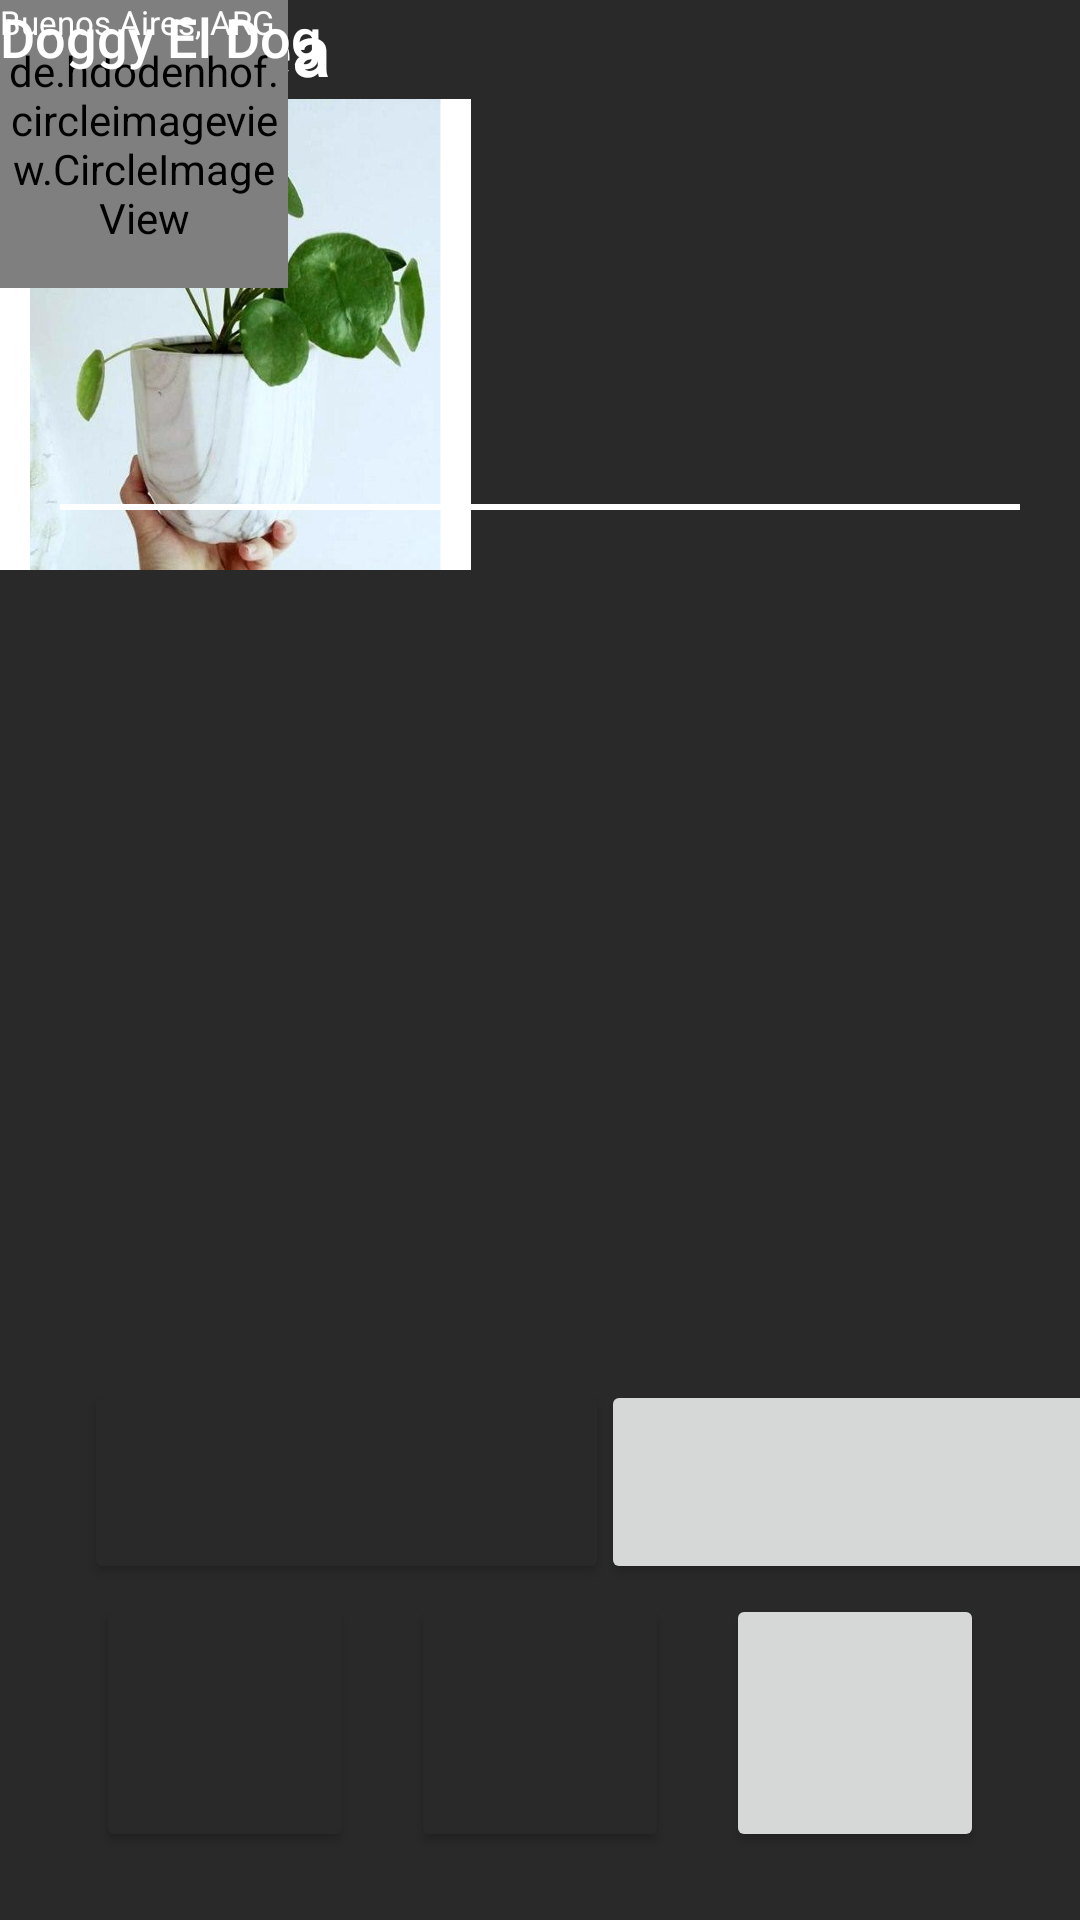

Produce the Android XML layout that renders to this screen, including the resource entries it uses.
<!-- AndroidManifest.xml: application theme Theme.MacetApp -->
<!-- res/layout/activity_dashboard3.xml -->
<?xml version="1.0" encoding="utf-8"?>
<androidx.constraintlayout.widget.ConstraintLayout xmlns:android="http://schemas.android.com/apk/res/android"
    xmlns:app="http://schemas.android.com/apk/res-auto"
    xmlns:tools="http://schemas.android.com/tools"
    android:layout_width="match_parent"
    android:layout_height="match_parent"
    tools:context=".Dashboard">

    <View
        android:id="@+id/view"
        android:layout_width="417dp"
        android:layout_height="732dp"
        android:background="#FFFFFF"
        android:backgroundTint="#292929"
        app:layout_constraintBottom_toBottomOf="parent"
        app:layout_constraintEnd_toEndOf="parent"
        app:layout_constraintHorizontal_bias="0.0"
        app:layout_constraintStart_toStartOf="parent"
        app:layout_constraintTop_toTopOf="parent"
        app:layout_constraintVertical_bias="1.0" />

    <Button
        android:id="@+id/button"
        android:layout_width="86dp"
        android:layout_height="86dp"
        android:layout_marginStart="32dp"
        android:backgroundTint="#292929"
        app:layout_constraintBottom_toBottomOf="parent"
        app:layout_constraintStart_toStartOf="parent"
        app:layout_constraintTop_toTopOf="parent"
        app:layout_constraintVertical_bias="0.959" />

    <Button
        android:id="@+id/button2"
        android:layout_width="86dp"
        android:layout_height="86dp"
        android:backgroundTint="#292929"
        app:layout_constraintBottom_toBottomOf="parent"
        app:layout_constraintEnd_toStartOf="@+id/button3"
        app:layout_constraintStart_toEndOf="@+id/button"
        app:layout_constraintTop_toTopOf="parent"
        app:layout_constraintVertical_bias="0.959" />

    <Button
        android:id="@+id/button3"
        android:layout_width="86dp"
        android:layout_height="86dp"
        android:layout_marginEnd="32dp"
        app:layout_constraintBottom_toBottomOf="parent"
        app:layout_constraintEnd_toEndOf="parent"
        app:layout_constraintTop_toTopOf="parent"
        app:layout_constraintVertical_bias="0.959" />

    <Button
        android:id="@+id/button4"
        android:layout_width="175dp"
        android:layout_height="68dp"
        android:layout_marginTop="460dp"
        app:layout_constraintEnd_toEndOf="parent"
        app:layout_constraintHorizontal_bias="0.151"
        app:layout_constraintStart_toEndOf="@+id/button5"
        app:layout_constraintTop_toTopOf="parent" />

    <Button
        android:id="@+id/button5"
        android:layout_width="175dp"
        android:layout_height="68dp"
        android:layout_marginStart="28dp"
        android:layout_marginTop="460dp"
        android:backgroundTint="#292929"
        app:layout_constraintStart_toStartOf="parent"
        app:layout_constraintTop_toTopOf="parent" />

    <ImageView
        android:id="@+id/imageView"
        android:layout_width="157dp"
        android:layout_height="223dp"
        app:srcCompat="@mipmap/splash_screen"
        tools:layout_editor_absoluteX="44dp"
        tools:layout_editor_absoluteY="215dp" />

    <TextView
        android:id="@+id/textView"
        android:layout_width="140dp"
        android:layout_height="63dp"
        android:fontFamily="sans-serif-medium"
        android:text="Centaurea Real"
        android:textColor="#FFFFFF"
        android:textSize="24dp"
        tools:layout_editor_absoluteX="222dp"
        tools:layout_editor_absoluteY="223dp" />

    <de.hdodenhof.circleimageview.CircleImageView
        android:id="@+id/profile_image"
        android:layout_width="96dp"
        android:layout_height="96dp"
        android:src="@mipmap/profile"
        app:civ_border_color="#FF000000"
        app:civ_border_width="2dp"
        tools:layout_editor_absoluteX="32dp"
        tools:layout_editor_absoluteY="40dp" />

    <TextView
        android:id="@+id/textView2"
        android:layout_width="wrap_content"
        android:layout_height="wrap_content"
        android:fontFamily="sans-serif-medium"
        android:text="Doggy El Dog"
        android:textColor="#FFFFFF"
        android:textSize="18dp"
        tools:layout_editor_absoluteX="156dp"
        tools:layout_editor_absoluteY="67dp" />

    <TextView
        android:id="@+id/textView3"
        android:layout_width="wrap_content"
        android:layout_height="wrap_content"
        android:text="Buenos Aires, ARG"
        android:textColor="#FFFFFF"
        android:textSize="11dp"
        tools:layout_editor_absoluteX="156dp"
        tools:layout_editor_absoluteY="96dp" />

    <View
        android:id="@+id/viewLine"
        android:layout_width="320dp"
        android:layout_height="2dp"
        android:layout_marginTop="168dp"
        android:background="#FFFFFF"
        app:layout_constraintEnd_toEndOf="parent"
        app:layout_constraintStart_toStartOf="parent"
        app:layout_constraintTop_toTopOf="parent" />


</androidx.constraintlayout.widget.ConstraintLayout>
<!-- resources referenced by this layout -->
<resources>
  <!-- mipmap splash_screen: png bitmap (mipmap-xhdpi, 971027 bytes) -->
  <style name="Theme.MacetApp" parent="Theme.MaterialComponents.DayNight.NoActionBar">
          
          <item name="colorPrimary">@color/purple_500</item>
          <item name="colorPrimaryVariant">@color/purple_700</item>
          <item name="colorOnPrimary">@color/white</item>
          
          <item name="colorSecondary">@color/teal_200</item>
          <item name="colorSecondaryVariant">@color/teal_700</item>
          <item name="colorOnSecondary">@color/black</item>
          
          <item name="android:statusBarColor" tools:targetApi="l">?attr/colorPrimaryVariant</item>
          
      </style>
  <color name="purple_500">#46A376</color>
  <color name="purple_700">#46A376</color>
  <color name="white">#FFFFFFFF</color>
  <color name="teal_200">#FF03DAC5</color>
  <color name="teal_700">#FF018786</color>
  <color name="black">#FF000000</color>
</resources>
